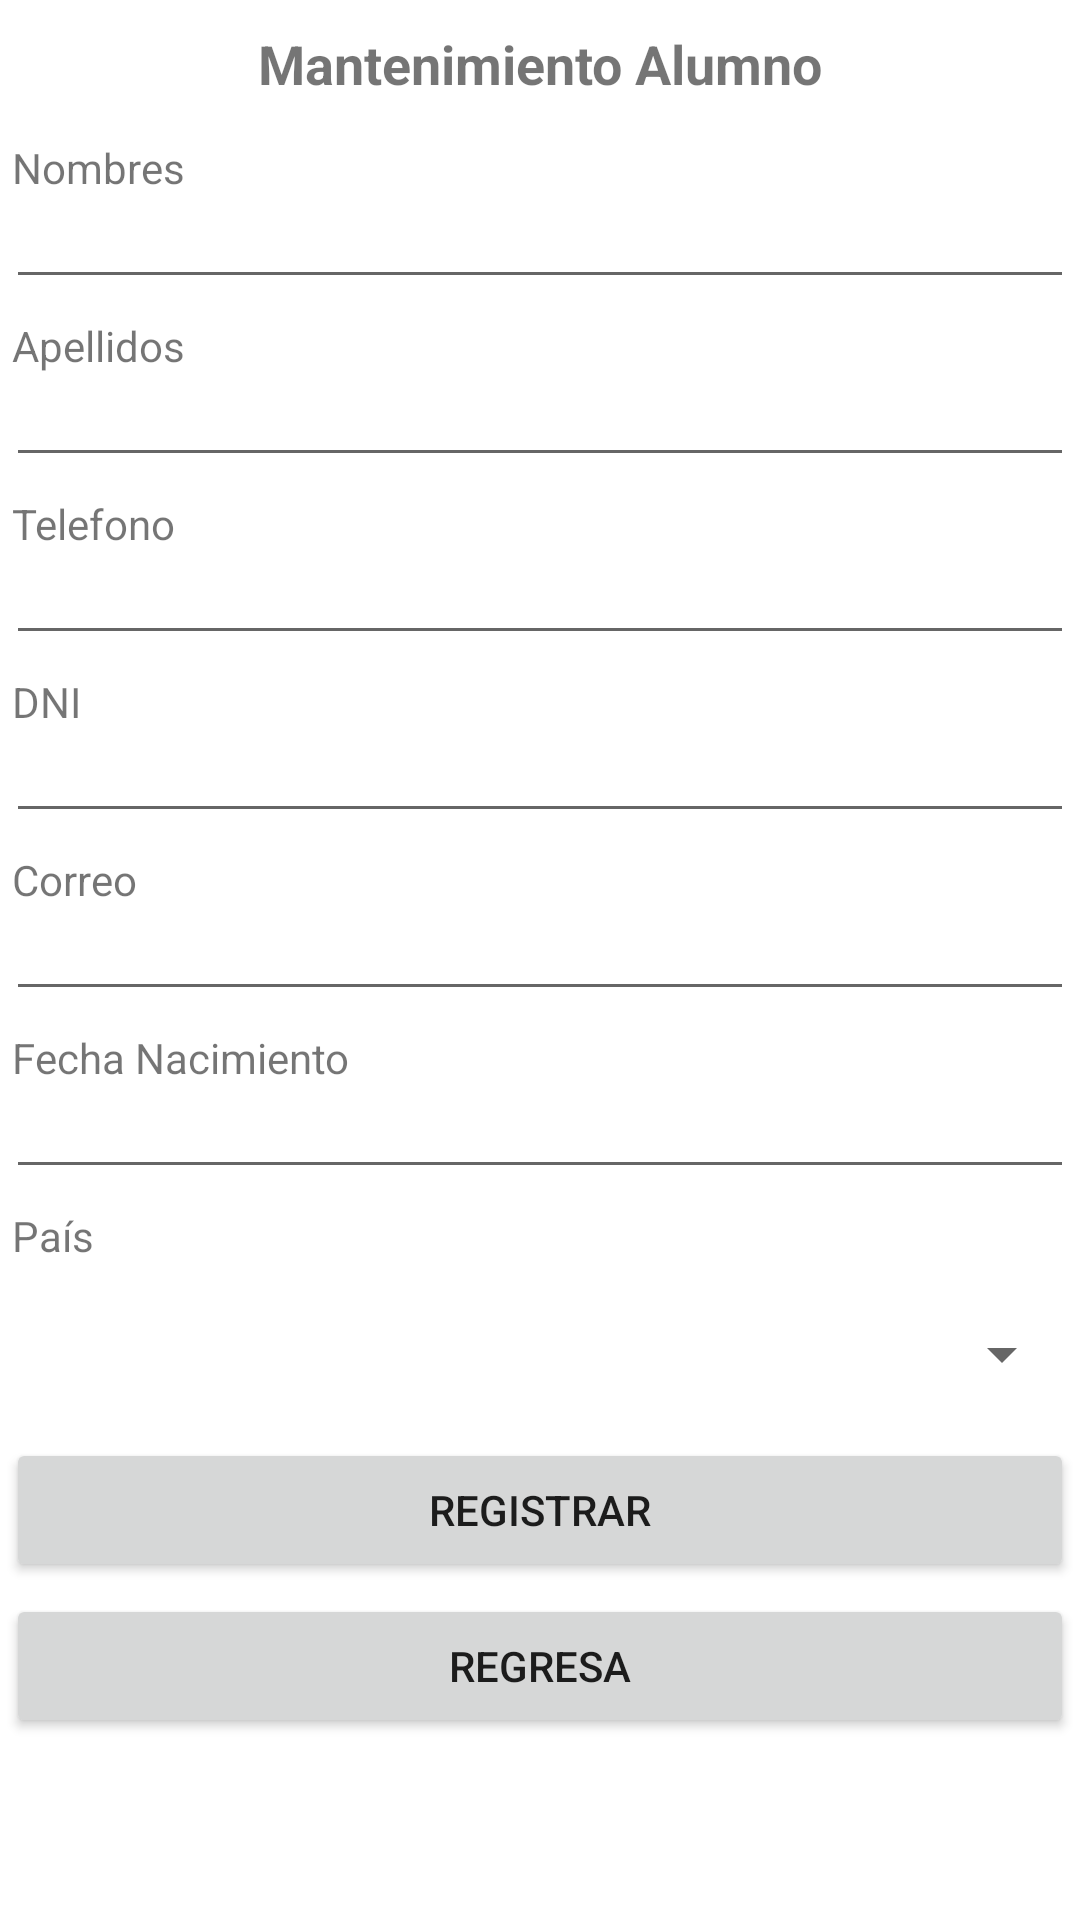

This screen was rendered from an Android layout file. Write that file and the resources it references.
<!-- AndroidManifest.xml: application theme Theme.Movil_modelo_proyecto_2022_2 -->
<!-- res/layout/activity_alumno_crud_formulario.xml -->
<?xml version="1.0" encoding="utf-8"?>
<androidx.appcompat.widget.LinearLayoutCompat xmlns:android="http://schemas.android.com/apk/res/android"
    xmlns:app="http://schemas.android.com/apk/res-auto"
    xmlns:tools="http://schemas.android.com/tools"
    android:layout_width="match_parent"
    android:layout_height="match_parent"
    tools:context=".vista.crud.AlumnoCrudFormularioActivity">

    <ScrollView
        android:layout_width="match_parent"
        android:layout_height="wrap_content">
        <androidx.appcompat.widget.LinearLayoutCompat
            android:layout_width="match_parent"
            android:layout_height="wrap_content"
            android:orientation="vertical">
            <TextView
                android:layout_width="match_parent"
                android:layout_height="wrap_content"
                android:layout_margin="5dp"
                android:padding="4dp"
                android:text="@string/txt_crud_de_alumno"
                android:textAlignment="center"
                android:textSize="18sp"
                android:textStyle="bold"
                android:id="@+id/idCrudAlumnoFrmTitulo"/>
            <TextView
                android:layout_width="wrap_content"
                android:layout_height="wrap_content"
                android:layout_margin="2dp"
                android:padding="2dp"
                android:text="Nombres"
                android:textAlignment="center" />

            <EditText
                android:id="@+id/idCrudAlumnoFrmNombres"
                android:layout_width="match_parent"
                android:layout_height="wrap_content"
                android:layout_margin="2dp"
                android:padding="2dp" />

            <TextView
                android:layout_width="wrap_content"
                android:layout_height="wrap_content"
                android:layout_margin="2dp"
                android:padding="2dp"
                android:text="Apellidos" />

            <EditText
                android:id="@+id/idCrudAlumnoFrmApellidos"
                android:layout_width="match_parent"
                android:layout_height="wrap_content"
                android:layout_margin="2dp"
                android:padding="2dp" />

            <TextView
                android:layout_width="wrap_content"
                android:layout_height="wrap_content"
                android:layout_margin="2dp"
                android:padding="2dp"
                android:text="Telefono" />
            <EditText
                android:id="@+id/idCrudAlumnoFrmTelefono"
                android:layout_width="match_parent"
                android:layout_height="wrap_content"
                android:layout_margin="2dp"
                android:padding="2dp"
                android:inputType="number"
                android:maxLength="9"/>

            <TextView
                android:layout_width="wrap_content"
                android:layout_height="wrap_content"
                android:layout_margin="2dp"
                android:padding="2dp"
                android:text="DNI" />
            <EditText
                android:id="@+id/idCrudAlumnoFrmDNI"
                android:layout_width="match_parent"
                android:layout_height="wrap_content"
                android:layout_margin="2dp"
                android:padding="2dp"
                android:inputType="number"
                android:maxLength="8"/>

            <TextView
                android:layout_width="wrap_content"
                android:layout_height="wrap_content"
                android:layout_margin="2dp"
                android:padding="2dp"
                android:text="Correo" />
            <EditText
                android:id="@+id/idCrudAlumnoFrmCorreo"
                android:layout_width="match_parent"
                android:layout_height="wrap_content"
                android:layout_margin="2dp"
                android:padding="2dp" />

            <TextView
                android:layout_width="wrap_content"
                android:layout_height="wrap_content"
                android:layout_margin="2dp"
                android:padding="2dp"
                android:text="Fecha Nacimiento" />
            <EditText
                android:id="@+id/idCrudAlumnoFrmFechaNacimiento"
                android:layout_width="match_parent"
                android:layout_height="wrap_content"
                android:layout_margin="2dp"
                android:padding="2dp"
                android:inputType="date"
                android:maxLength="10"/>
            <TextView
                android:layout_width="wrap_content"
                android:layout_height="wrap_content"
                android:layout_margin="2dp"
                android:padding="2dp"
                android:text="País" />
            <Spinner
                android:id="@+id/idCrudAlumnoFrmPais"
                android:layout_width="match_parent"
                android:layout_height="wrap_content"
                android:layout_margin="2dp"
                android:padding="2dp"
                android:minHeight="48dp"
                />

            <Button
                android:id="@+id/idCrudAlumnoFrmBtnRegistrar"
                android:layout_width="match_parent"
                android:layout_height="wrap_content"
                android:layout_margin="2dp"
                android:padding="2dp"
                android:text="Registrar" />

            <Button
                android:id="@+id/idCrudAlumnoFrmBtnRegresar"
                android:layout_width="match_parent"
                android:layout_height="wrap_content"
                android:layout_margin="2dp"
                android:padding="2dp"
                android:text="Regresa" />

        </androidx.appcompat.widget.LinearLayoutCompat>

    </ScrollView>

</androidx.appcompat.widget.LinearLayoutCompat>
<!-- resources referenced by this layout -->
<resources>
  <string name="txt_crud_de_alumno">Mantenimiento Alumno</string>
  <style name="Theme.Movil_modelo_proyecto_2022_2" parent="Theme.MaterialComponents.DayNight.DarkActionBar">
          
          <item name="colorPrimary">@color/purple_500</item>
          <item name="colorPrimaryVariant">@color/purple_700</item>
          <item name="colorOnPrimary">@color/white</item>
          
          <item name="colorSecondary">@color/teal_200</item>
          <item name="colorSecondaryVariant">@color/teal_700</item>
          <item name="colorOnSecondary">@color/black</item>
          
          <item name="android:statusBarColor" tools:targetApi="l">?attr/colorPrimaryVariant</item>
          
      </style>
  <!-- not gathered from this repository: default colours our renderer supplied (Android Studio template values) -->
  <color name="purple_500">#FF6200EE</color>
  <color name="purple_700">#FF3700B3</color>
  <color name="teal_200">#FF03DAC5</color>
  <color name="teal_700">#FF018786</color>
  <color name="black">#FF000000</color>
  <color name="white">#FFFFFFFF</color>
</resources>
